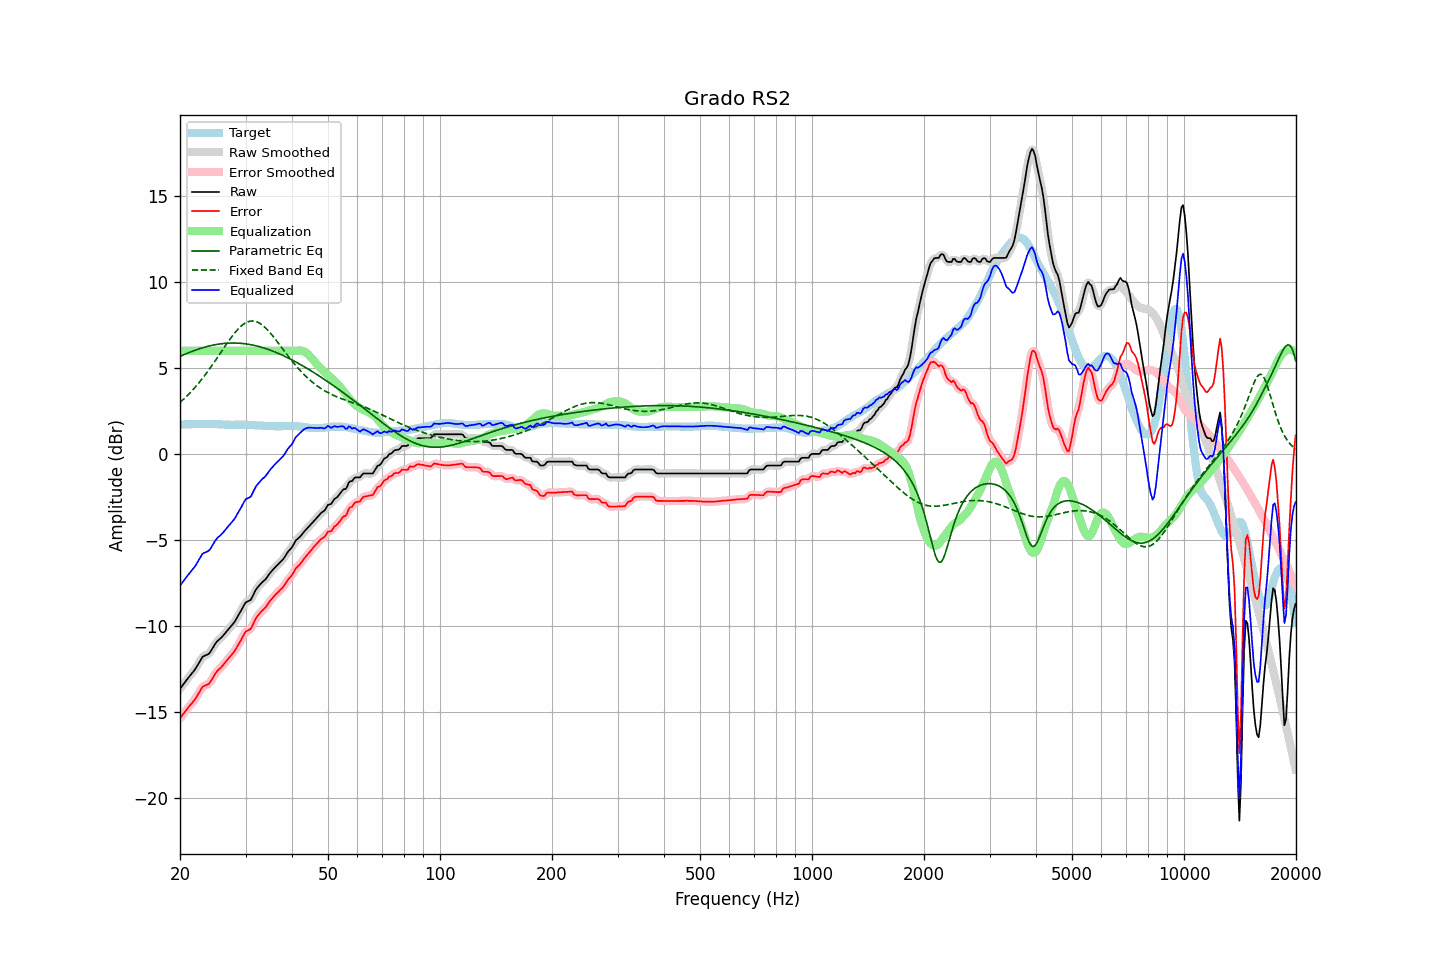

The data file committed next to this chart (first rows):
frequency, raw, error, smoothed, error_smoothed, equalization, parametric_eq, fixed_band_eq, equalized_raw, equalized_smoothed, target
20.00, -13.66, -15.38, -13.66, -15.38, 6.00, 5.68, 3.00, -7.66, -7.66, 1.71
20.20, -13.54, -15.26, -13.54, -15.25, 6.00, 5.72, 3.08, -7.54, -7.54, 1.71
20.40, -13.41, -15.12, -13.41, -15.13, 6.00, 5.76, 3.17, -7.41, -7.41, 1.71
20.61, -13.29, -15.02, -13.29, -15.01, 6.00, 5.80, 3.26, -7.29, -7.29, 1.72
20.81, -13.16, -14.88, -13.16, -14.89, 6.00, 5.84, 3.35, -7.16, -7.16, 1.72
21.02, -13.04, -14.77, -13.04, -14.77, 6.00, 5.88, 3.44, -7.04, -7.04, 1.72
21.23, -12.92, -14.65, -12.92, -14.65, 6.00, 5.92, 3.54, -6.92, -6.92, 1.72
21.44, -12.81, -14.54, -12.81, -14.54, 6.00, 5.95, 3.63, -6.81, -6.81, 1.73
21.66, -12.69, -14.43, -12.70, -14.43, 6.00, 5.99, 3.74, -6.69, -6.70, 1.73
21.87, -12.58, -14.31, -12.57, -14.31, 6.00, 6.02, 3.84, -6.58, -6.57, 1.73
22.09, -12.44, -14.17, -12.44, -14.17, 6.00, 6.06, 3.95, -6.44, -6.44, 1.73
22.31, -12.28, -14.02, -12.28, -14.02, 6.00, 6.09, 4.06, -6.28, -6.28, 1.74
22.54, -12.12, -13.86, -12.11, -13.85, 6.00, 6.12, 4.17, -6.12, -6.11, 1.73
22.76, -11.96, -13.70, -11.96, -13.70, 6.00, 6.15, 4.28, -5.96, -5.96, 1.74
22.99, -11.80, -13.55, -11.83, -13.58, 6.00, 6.18, 4.40, -5.80, -5.83, 1.74
23.22, -11.75, -13.50, -11.75, -13.49, 6.00, 6.21, 4.52, -5.75, -5.75, 1.74
23.45, -11.71, -13.46, -11.71, -13.45, 6.00, 6.23, 4.65, -5.71, -5.71, 1.74
23.69, -11.67, -13.42, -11.67, -13.42, 6.00, 6.26, 4.77, -5.67, -5.67, 1.74
23.92, -11.62, -13.37, -11.60, -13.35, 6.00, 6.28, 4.90, -5.62, -5.60, 1.75
24.16, -11.50, -13.24, -11.49, -13.24, 6.00, 6.30, 5.03, -5.50, -5.49, 1.74
24.40, -11.34, -13.08, -11.35, -13.09, 6.00, 6.33, 5.16, -5.34, -5.35, 1.74
24.65, -11.19, -12.94, -11.19, -12.93, 6.00, 6.34, 5.30, -5.19, -5.19, 1.74
24.89, -11.03, -12.76, -11.04, -12.78, 6.00, 6.36, 5.43, -5.03, -5.04, 1.73
25.14, -10.91, -12.64, -10.92, -12.65, 6.00, 6.38, 5.57, -4.91, -4.92, 1.73
25.39, -10.82, -12.54, -10.82, -12.55, 6.00, 6.39, 5.71, -4.82, -4.82, 1.72
25.65, -10.74, -12.47, -10.74, -12.46, 6.00, 6.41, 5.85, -4.74, -4.74, 1.72
25.91, -10.65, -12.37, -10.65, -12.36, 6.00, 6.42, 5.99, -4.65, -4.65, 1.71
26.16, -10.55, -12.26, -10.55, -12.26, 6.00, 6.43, 6.13, -4.55, -4.55, 1.71
26.43, -10.43, -12.14, -10.44, -12.14, 6.00, 6.44, 6.27, -4.43, -4.44, 1.70
26.69, -10.32, -12.03, -10.32, -12.03, 6.00, 6.45, 6.40, -4.32, -4.32, 1.70
26.96, -10.21, -11.92, -10.21, -11.91, 6.00, 6.45, 6.54, -4.21, -4.21, 1.70
27.23, -10.10, -11.81, -10.10, -11.80, 6.00, 6.46, 6.67, -4.10, -4.10, 1.70
27.50, -9.99, -11.69, -10.00, -11.69, 6.00, 6.46, 6.80, -3.99, -4.00, 1.69
27.77, -9.88, -11.57, -9.88, -11.58, 6.00, 6.46, 6.92, -3.88, -3.88, 1.69
28.05, -9.76, -11.46, -9.75, -11.45, 6.00, 6.46, 7.04, -3.76, -3.75, 1.70
28.33, -9.60, -11.30, -9.61, -11.31, 6.00, 6.46, 7.15, -3.60, -3.61, 1.70
28.62, -9.44, -11.15, -9.45, -11.15, 6.00, 6.45, 7.26, -3.44, -3.45, 1.70
28.90, -9.28, -10.98, -9.28, -10.98, 6.00, 6.45, 7.35, -3.28, -3.28, 1.70
29.19, -9.11, -10.82, -9.11, -10.81, 6.00, 6.44, 7.44, -3.11, -3.11, 1.70
29.48, -8.93, -10.63, -8.92, -10.63, 6.00, 6.43, 7.52, -2.93, -2.92, 1.70
29.78, -8.76, -10.47, -8.77, -10.47, 6.00, 6.42, 7.58, -2.76, -2.77, 1.70
30.08, -8.62, -10.32, -8.65, -10.35, 6.00, 6.41, 7.64, -2.62, -2.65, 1.69
30.38, -8.58, -10.28, -8.58, -10.28, 6.00, 6.39, 7.68, -2.58, -2.58, 1.69
30.68, -8.53, -10.23, -8.53, -10.22, 6.00, 6.38, 7.72, -2.53, -2.53, 1.69
30.99, -8.49, -10.18, -8.45, -10.14, 6.00, 6.36, 7.73, -2.49, -2.45, 1.68
31.30, -8.31, -10.00, -8.31, -9.99, 6.00, 6.34, 7.74, -2.31, -2.31, 1.68
31.61, -8.12, -9.80, -8.13, -9.81, 6.00, 6.32, 7.73, -2.12, -2.13, 1.67
31.93, -7.92, -9.60, -7.94, -9.61, 6.00, 6.30, 7.71, -1.92, -1.94, 1.67
32.24, -7.79, -9.45, -7.79, -9.46, 6.00, 6.28, 7.68, -1.79, -1.79, 1.66
32.57, -7.68, -9.34, -7.67, -9.33, 6.00, 6.26, 7.64, -1.68, -1.67, 1.65
32.89, -7.57, -9.23, -7.57, -9.23, 6.00, 6.23, 7.58, -1.57, -1.57, 1.65
33.22, -7.47, -9.13, -7.48, -9.13, 6.00, 6.20, 7.52, -1.47, -1.48, 1.65
33.55, -7.39, -9.03, -7.39, -9.04, 6.00, 6.17, 7.44, -1.39, -1.39, 1.64
33.89, -7.31, -8.95, -7.30, -8.94, 6.00, 6.14, 7.36, -1.31, -1.30, 1.63
34.23, -7.19, -8.83, -7.19, -8.82, 6.00, 6.11, 7.27, -1.19, -1.19, 1.63
34.57, -7.06, -8.69, -7.06, -8.69, 6.00, 6.08, 7.17, -1.06, -1.06, 1.62
34.92, -6.92, -8.55, -6.93, -8.56, 6.00, 6.05, 7.06, -0.92, -0.93, 1.62
35.27, -6.81, -8.44, -6.81, -8.44, 6.00, 6.01, 6.95, -0.81, -0.81, 1.62
35.62, -6.71, -8.34, -6.71, -8.33, 6.00, 5.98, 6.84, -0.71, -0.71, 1.62
35.97, -6.61, -8.22, -6.61, -8.23, 6.00, 5.94, 6.72, -0.61, -0.61, 1.61
... 635 more rows
